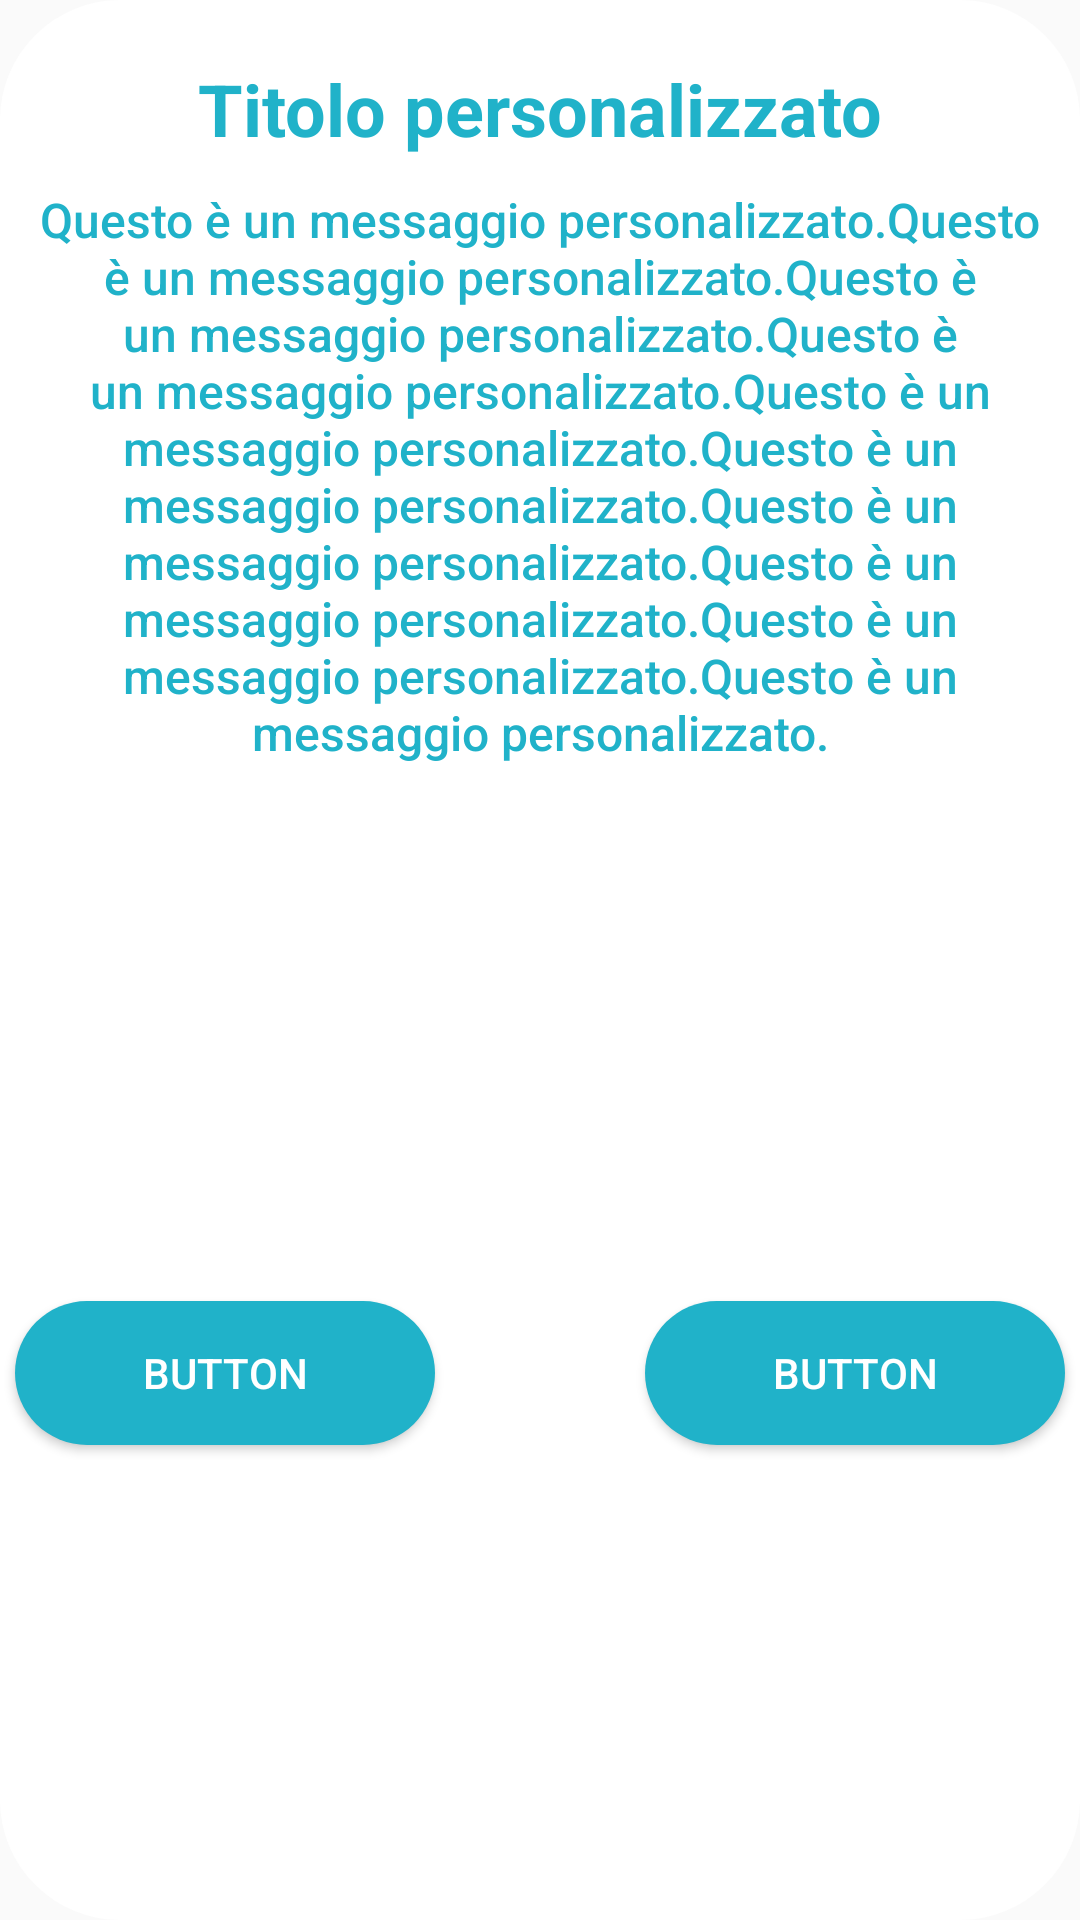

Reconstruct the res/layout file that produces this screen, plus the resources it refers to.
<!-- AndroidManifest.xml: application theme Theme.MYFISIOCOACH -->
<!-- res/layout/alert_dialog.xml -->
<?xml version="1.0" encoding="utf-8"?>
<androidx.constraintlayout.widget.ConstraintLayout xmlns:android="http://schemas.android.com/apk/res/android"
    xmlns:app="http://schemas.android.com/apk/res-auto"
    xmlns:tools="http://schemas.android.com/tools"
    android:id="@+id/linearLayout"
    android:layout_width="wrap_content"
    android:layout_height="wrap_content"
    android:background="@drawable/style_alertdialog">

    <TextView
        android:id="@+id/Titlealertdialog"
        android:layout_width="wrap_content"
        android:layout_height="wrap_content"
        android:layout_marginTop="20dp"
        android:paddingBottom="10dp"
        android:text="Titolo personalizzato"
        android:textColor="@color/BluFisio"
        android:textSize="24sp"
        android:textStyle="bold"
        app:layout_constraintEnd_toEndOf="parent"
        app:layout_constraintStart_toStartOf="parent"
        app:layout_constraintTop_toTopOf="parent"
        app:layout_constraintVertical_chainStyle="packed" />

    <TextView
        android:id="@+id/alertdialogMessage"
        android:layout_width="wrap_content"
        android:layout_height="wrap_content"
        android:fontFamily="sans-serif-medium"
        android:text="Questo è un messaggio personalizzato.Questo è un messaggio personalizzato.Questo è un messaggio personalizzato.Questo è un messaggio personalizzato.Questo è un messaggio personalizzato.Questo è un messaggio personalizzato.Questo è un messaggio personalizzato.Questo è un messaggio personalizzato.Questo è un messaggio personalizzato.Questo è un messaggio personalizzato."
        android:textAlignment="center"
        android:textColor="@color/BluFisio"
        android:textSize="16sp"
        app:layout_constraintBottom_toBottomOf="parent"
        app:layout_constraintEnd_toEndOf="parent"
        app:layout_constraintStart_toStartOf="parent"
        app:layout_constraintTop_toBottomOf="@+id/Titlealertdialog"
        app:layout_constraintVertical_bias="0.0" />

    <Button
        android:id="@+id/PositiveButton"
        android:layout_width="140dp"
        android:layout_height="wrap_content"
        android:layout_marginTop="30dp"
        android:layout_marginEnd="5dp"
        android:layout_marginBottom="10dp"
        android:background="@drawable/bottom_background"
        android:backgroundTint="@color/BluFisio"
        android:text="Button"
        android:textColor="@color/white"
        app:layout_constraintBottom_toBottomOf="parent"
        app:layout_constraintEnd_toEndOf="parent"
        app:layout_constraintTop_toBottomOf="@+id/alertdialogMessage" />

    <Button
        android:id="@+id/NegativeButton"
        android:layout_width="140dp"
        android:layout_height="wrap_content"
        android:layout_marginStart="5dp"
        android:layout_marginTop="30dp"
        android:layout_marginBottom="10dp"
        android:background="@drawable/bottom_background"
        android:backgroundTint="@color/BluFisio"
        android:text="Button"
        android:textColor="@color/white"
        app:layout_constraintBottom_toBottomOf="parent"
        app:layout_constraintEnd_toStartOf="@+id/PositiveButton"
        app:layout_constraintHorizontal_bias="0.0"
        app:layout_constraintStart_toStartOf="parent"
        app:layout_constraintTop_toBottomOf="@+id/alertdialogMessage" />

</androidx.constraintlayout.widget.ConstraintLayout>
<!-- resources referenced by this layout -->
<resources>
  <color name="BluFisio">#20B2C9</color>
  <color name="white">#FFFFFFFF</color>
  <!-- drawable bottom_background (drawable) -->
  <?xml version="1.0" encoding="utf-8"?>
  <shape xmlns:android="http://schemas.android.com/apk/res/android" android:shape="rectangle">
      <solid android:color="@color/white"/>
      <corners android:radius="40dp"/>
  
  
  </shape>
  <!-- drawable style_alertdialog (drawable) -->
  <?xml version="1.0" encoding="utf-8"?>
  <shape xmlns:android="http://schemas.android.com/apk/res/android" android:shape="rectangle">
      <solid android:color="@color/white"/>
      <corners android:radius="40dp"/>
  </shape>
  <style name="Theme.MYFISIOCOACH" parent="Theme.AppCompat.Light.NoActionBar">
          
          <item name="colorPrimary">@color/BluFisio</item>
          <item name="colorOnPrimary">@color/white</item>
          
          <item name="colorSecondary">@color/black</item>
          <item name="colorSecondaryVariant">@color/GrigioDisattivo</item>
      </style>
  <color name="black">#FF000000</color>
  <color name="GrigioDisattivo">#666367</color>
</resources>
